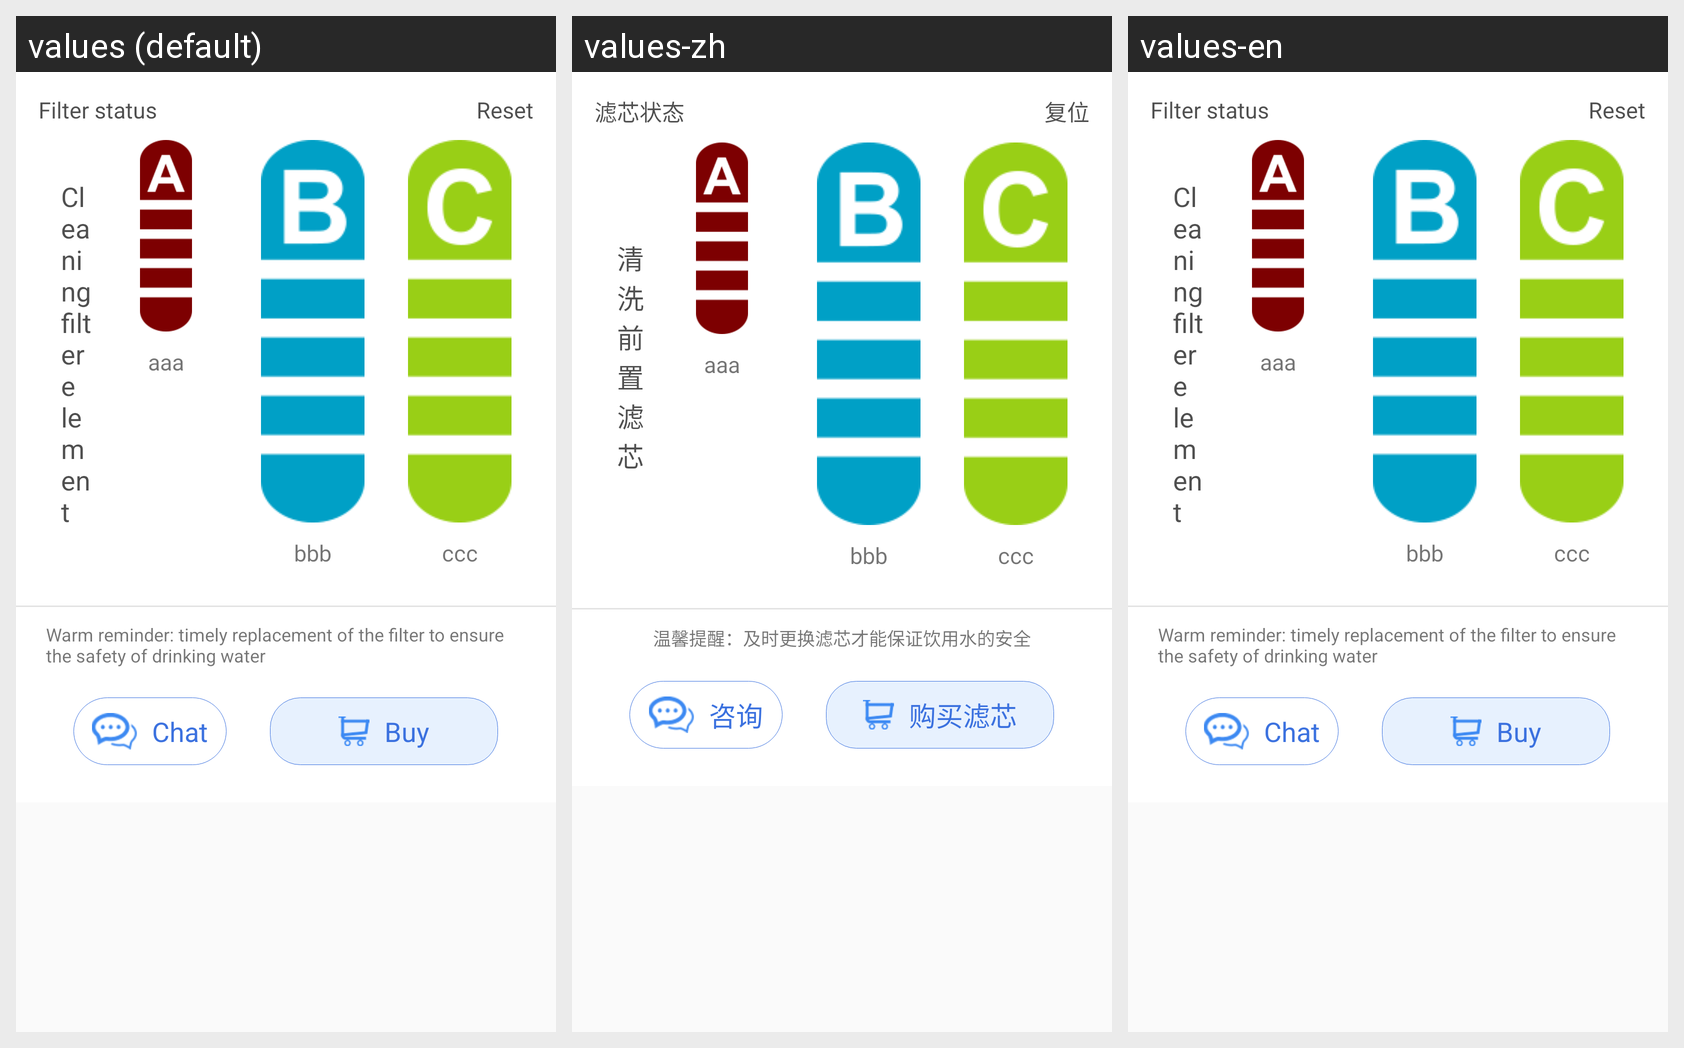

Locale-by-locale string values for the Android screen shown in this grid:
Android screen res/layout/rofilter_status_top.xml rendered under 3 locales, left to right: values (default), values-zh, values-en. Device: Nexus 5 (rendered at 1080×1920; each locale shown at half size, 540×960, under a caption strip naming it); theme AppTheme.
Strings drawn on this screen, with the default value and each locale's value (text and hints the layout hard-codes, and strings that could not be matched under every locale, appear in the picture but are not listed):

rofit
  values: Filter status
  values-zh: 滤芯状态
  values-en: Filter status

rest_ro_fit
  values: Reset
  values-zh: 复位
  values-en: Reset

ro_fit
  values: Cleaning filter element
  values-zh: 清洗前置滤芯
  values-en: Cleaning filter element

warmly_notice
  values: Warm reminder: timely replacement of the filter to ensure the safety of drinking water
  values-zh: 温馨提醒：及时更换滤芯才能保证饮用水的安全
  values-en: Warm reminder: timely replacement of the filter to ensure the safety of drinking water

chat
  values: Chat
  values-zh: 咨询
  values-en: Chat

buy_filter
  values: Buy
  values-zh: 购买滤芯
  values-en: Buy
